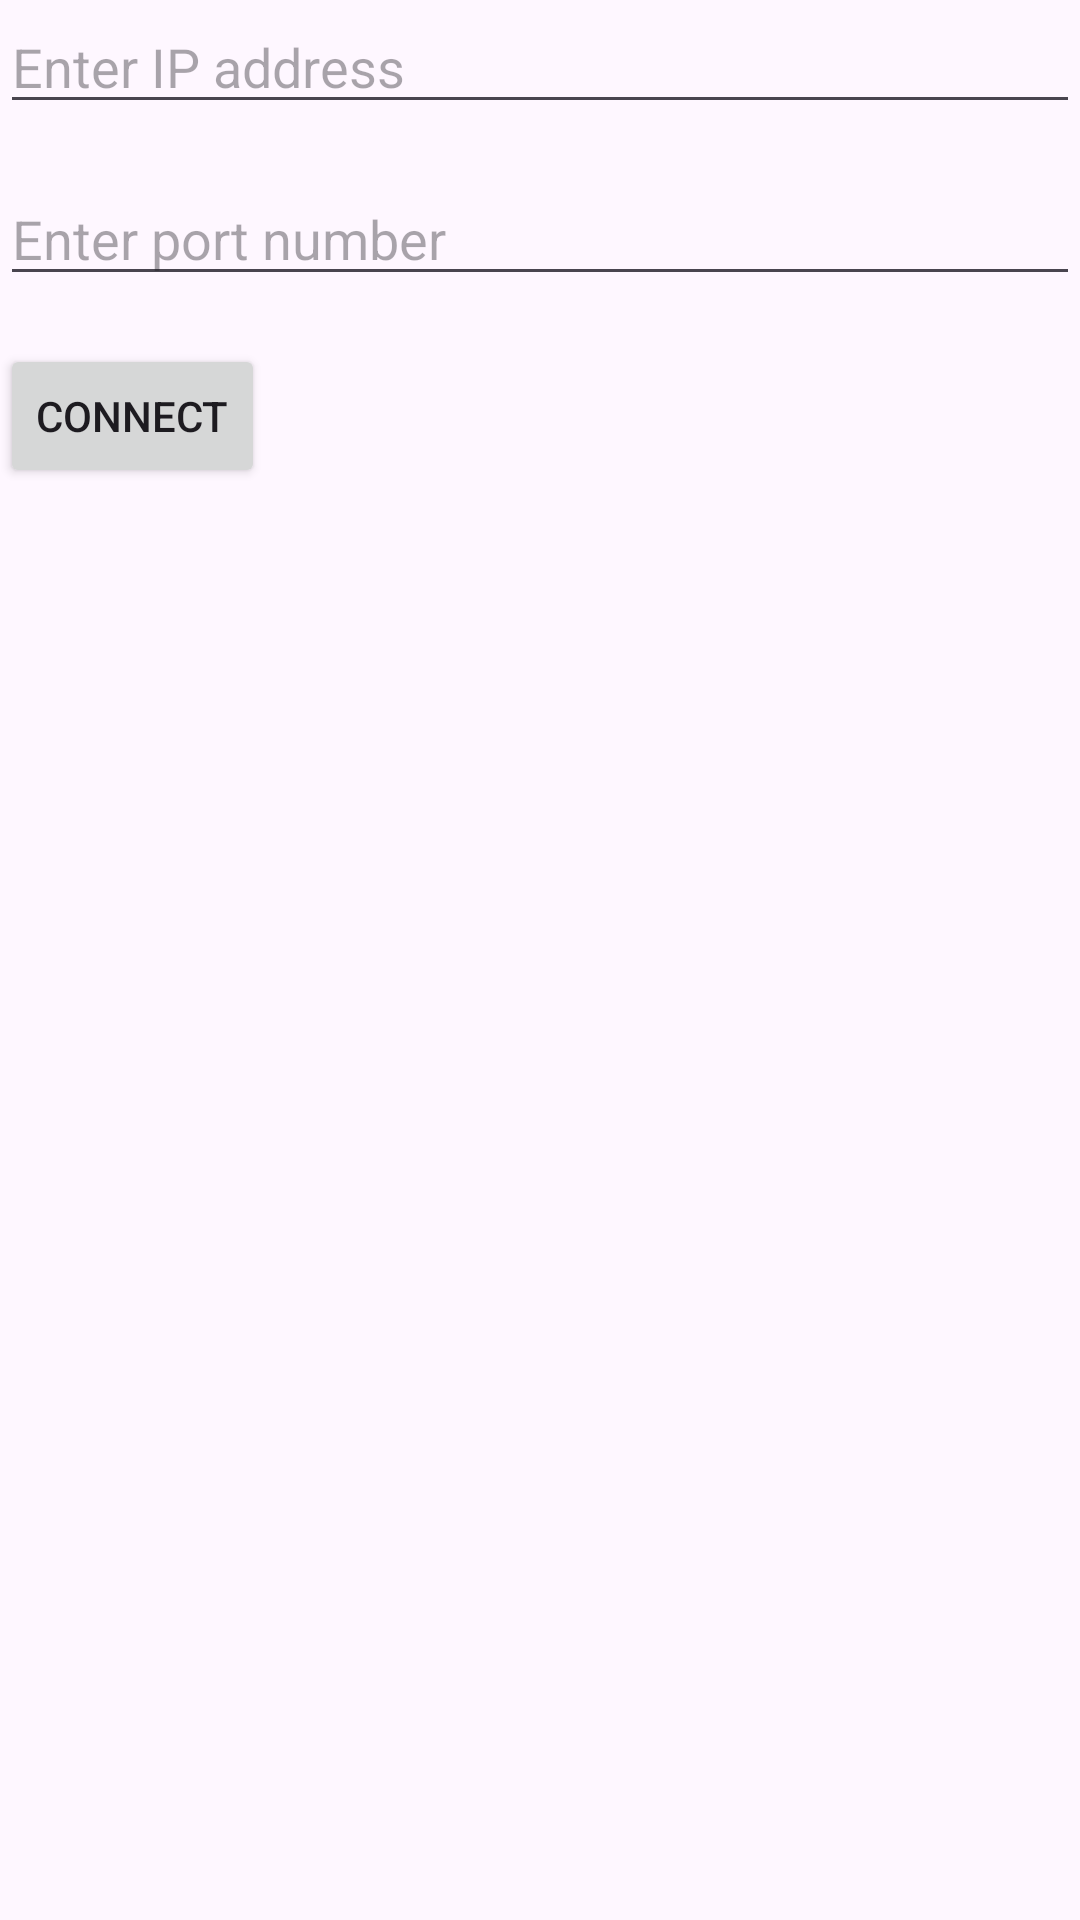

Here is an Android app screen rendered from its layout file. Give the layout XML and the strings, colors and styles it references.
<!-- AndroidManifest.xml: application theme Theme.SampleClient1 -->
<!-- res/layout/activity_main.xml -->
<?xml version="1.0" encoding="utf-8"?>
<RelativeLayout xmlns:android="http://schemas.android.com/apk/res/android"
    xmlns:tools="http://schemas.android.com/tools"
    android:layout_width="match_parent"
    android:layout_height="match_parent"
    tools:context=".MainActivity">

    <EditText
        android:id="@+id/ipEditText"
        android:layout_width="match_parent"
        android:layout_height="wrap_content"
        android:hint="Enter IP address"
        android:inputType="text" />

    <EditText
        android:id="@+id/portEditText"
        android:layout_width="match_parent"
        android:layout_height="wrap_content"
        android:layout_below="@id/ipEditText"
        android:layout_marginTop="16dp"
        android:hint="Enter port number"
        android:inputType="number" />

    <Button
        android:id="@+id/connectButton"
        android:layout_width="wrap_content"
        android:layout_height="wrap_content"
        android:layout_below="@id/portEditText"
        android:layout_marginTop="16dp"
        android:onClick="connecttoserver"
        android:text="Connect" />

</RelativeLayout>
<!-- resources referenced by this layout -->
<resources>
  <style name="Theme.SampleClient1" parent="Base.Theme.SampleClient1" />
  <style name="Base.Theme.SampleClient1" parent="Theme.Material3.DayNight.NoActionBar">
          
          
      </style>
</resources>
